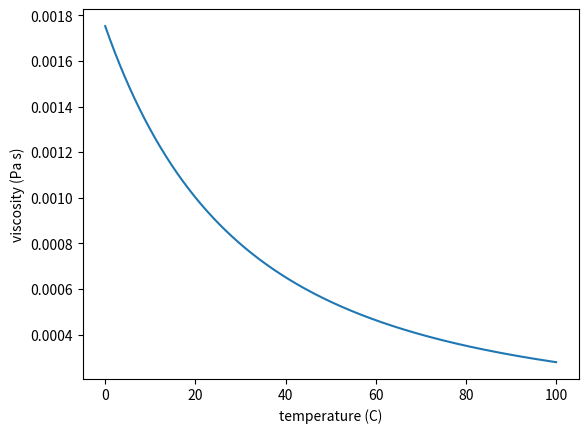

This chart was generated by the following Python code:
import numpy as np
import matplotlib.pyplot as plt


def viscosity(T):
    A = 2.414e-5
    B = 247.8
    C = 140.0
    return A * 10 ** (B / (T + 273.15 - C))

T = np.linspace(0, 100, 10000)

plt.plot(T, viscosity(T))
plt.ylabel('viscosity (Pa s)')
plt.xlabel('temperature (C)')
plt.show()
